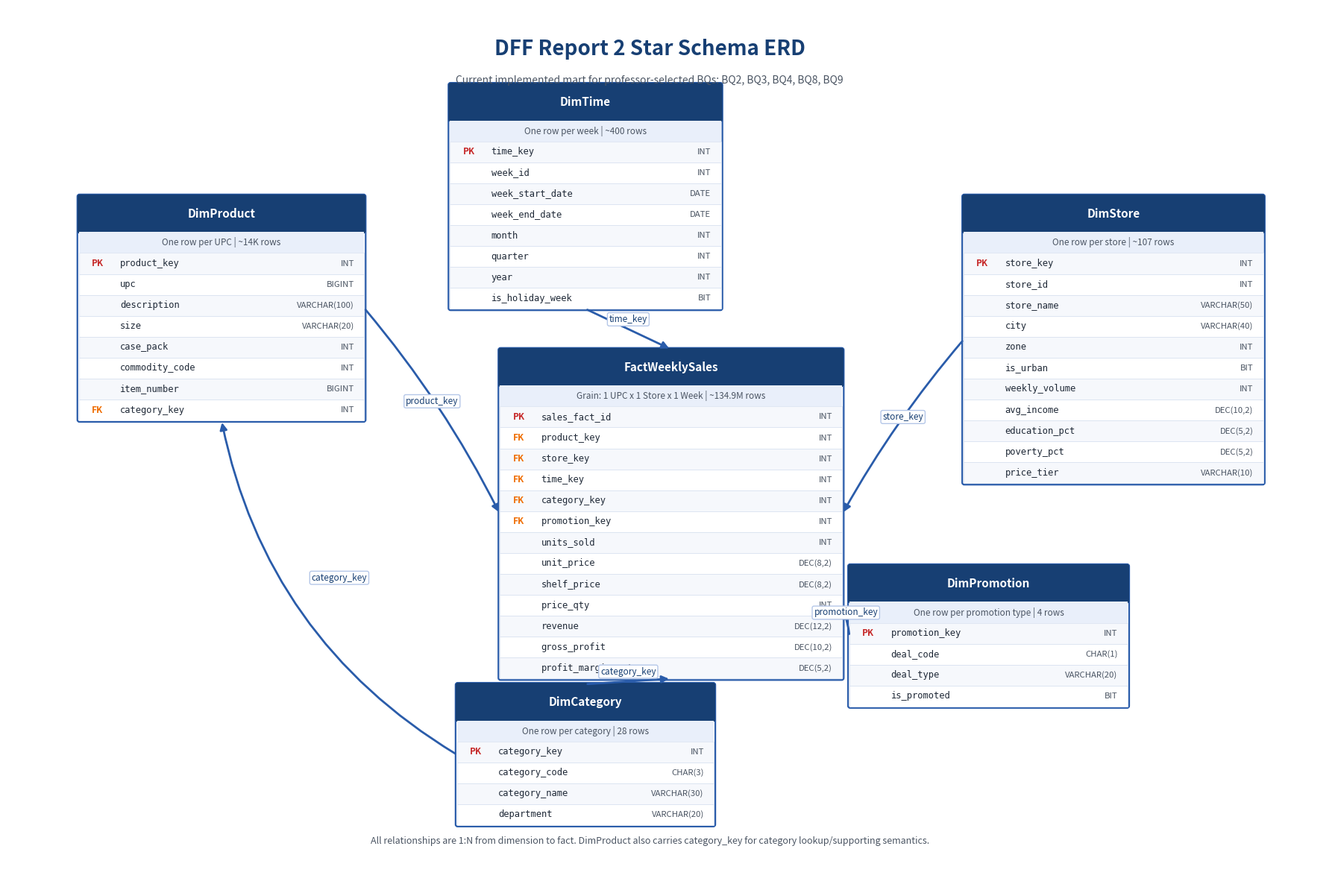

Write the Python code that produced this figure. (Note: this script raises an exception after producing the figure.)
import matplotlib
matplotlib.use("Agg")
import matplotlib.pyplot as plt
from matplotlib.patches import FancyBboxPatch, FancyArrowPatch


TITLE_BG = "#173F73"
TITLE_FG = "white"
ROW_EVEN = "#F6F8FC"
ROW_ODD = "#FFFFFF"
BORDER = "#2A5CAA"
PK_COLOR = "#C62828"
FK_COLOR = "#EF6C00"
TEXT = "#1F2937"
SUBTEXT = "#4B5563"


def draw_table(ax, x, y, width, title, subtitle, columns):
    """Draw a simple dimensional-model table box."""
    title_h = 0.52
    subtitle_h = 0.30
    row_h = 0.30
    body_h = len(columns) * row_h
    total_h = title_h + subtitle_h + body_h

    # Outer shell
    ax.add_patch(
        FancyBboxPatch(
            (x, y - total_h),
            width,
            total_h,
            boxstyle="round,pad=0.02,rounding_size=0.03",
            linewidth=1.6,
            edgecolor=BORDER,
            facecolor="white",
        )
    )

    # Title
    ax.add_patch(
        FancyBboxPatch(
            (x, y - title_h),
            width,
            title_h,
            boxstyle="round,pad=0.02,rounding_size=0.03",
            linewidth=0,
            facecolor=TITLE_BG,
        )
    )
    ax.text(
        x + width / 2,
        y - title_h / 2,
        title,
        ha="center",
        va="center",
        color=TITLE_FG,
        fontsize=11,
        fontweight="bold",
    )

    # Subtitle
    subtitle_y = y - title_h
    ax.add_patch(
        plt.Rectangle(
            (x, subtitle_y - subtitle_h),
            width,
            subtitle_h,
            facecolor="#E9EFFA",
            edgecolor="none",
        )
    )
    ax.text(
        x + width / 2,
        subtitle_y - subtitle_h / 2,
        subtitle,
        ha="center",
        va="center",
        color=SUBTEXT,
        fontsize=8.5,
        style="italic",
    )

    # Rows
    current_y = subtitle_y - subtitle_h
    for i, (name, dtype, key) in enumerate(columns):
        ax.add_patch(
            plt.Rectangle(
                (x, current_y - row_h),
                width,
                row_h,
                facecolor=ROW_EVEN if i % 2 == 0 else ROW_ODD,
                edgecolor="#D6DFEF",
                linewidth=0.5,
            )
        )

        if key:
            key_color = PK_COLOR if key == "PK" else FK_COLOR
            ax.text(
                x + 0.18,
                current_y - row_h / 2,
                key,
                ha="left",
                va="center",
                fontsize=8.5,
                color=key_color,
                fontweight="bold",
            )

        ax.text(
            x + 0.58,
            current_y - row_h / 2,
            name,
            ha="left",
            va="center",
            fontsize=8.7,
            color=TEXT,
            family="monospace",
        )
        ax.text(
            x + width - 0.14,
            current_y - row_h / 2,
            dtype,
            ha="right",
            va="center",
            fontsize=8.2,
            color=SUBTEXT,
        )
        current_y -= row_h

    return {
        "x": x,
        "y": y,
        "width": width,
        "height": total_h,
        "left": (x, y - total_h / 2),
        "right": (x + width, y - total_h / 2),
        "top": (x + width / 2, y),
        "bottom": (x + width / 2, y - total_h),
    }


def connect(ax, p1, p2, label, rad=0.0):
    arrow = FancyArrowPatch(
        p1,
        p2,
        arrowstyle="-|>",
        mutation_scale=14,
        linewidth=2.0,
        color=BORDER,
        connectionstyle=f"arc3,rad={rad}",
    )
    ax.add_patch(arrow)
    mid_x = (p1[0] + p2[0]) / 2
    mid_y = (p1[1] + p2[1]) / 2
    ax.text(
        mid_x,
        mid_y + 0.14,
        label,
        ha="center",
        va="center",
        fontsize=8.5,
        color=TITLE_BG,
        bbox=dict(boxstyle="round,pad=0.2", fc="white", ec="#B5C7E8", lw=1),
    )


fig, ax = plt.subplots(figsize=(18, 12))
ax.axis("off")

boxes = {}
boxes["fact"] = draw_table(
    ax,
    6.9,
    7.6,
    4.8,
    "FactWeeklySales",
    "Grain: 1 UPC x 1 Store x 1 Week | ~134.9M rows",
    [
        ("sales_fact_id", "INT", "PK"),
        ("product_key", "INT", "FK"),
        ("store_key", "INT", "FK"),
        ("time_key", "INT", "FK"),
        ("category_key", "INT", "FK"),
        ("promotion_key", "INT", "FK"),
        ("units_sold", "INT", ""),
        ("unit_price", "DEC(8,2)", ""),
        ("shelf_price", "DEC(8,2)", ""),
        ("price_qty", "INT", ""),
        ("revenue", "DEC(12,2)", ""),
        ("gross_profit", "DEC(10,2)", ""),
        ("profit_margin_pct", "DEC(5,2)", ""),
    ],
)

boxes["product"] = draw_table(
    ax,
    1.0,
    9.8,
    4.0,
    "DimProduct",
    "One row per UPC | ~14K rows",
    [
        ("product_key", "INT", "PK"),
        ("upc", "BIGINT", ""),
        ("description", "VARCHAR(100)", ""),
        ("size", "VARCHAR(20)", ""),
        ("case_pack", "INT", ""),
        ("commodity_code", "INT", ""),
        ("item_number", "BIGINT", ""),
        ("category_key", "INT", "FK"),
    ],
)

boxes["store"] = draw_table(
    ax,
    13.4,
    9.8,
    4.2,
    "DimStore",
    "One row per store | ~107 rows",
    [
        ("store_key", "INT", "PK"),
        ("store_id", "INT", ""),
        ("store_name", "VARCHAR(50)", ""),
        ("city", "VARCHAR(40)", ""),
        ("zone", "INT", ""),
        ("is_urban", "BIT", ""),
        ("weekly_volume", "INT", ""),
        ("avg_income", "DEC(10,2)", ""),
        ("education_pct", "DEC(5,2)", ""),
        ("poverty_pct", "DEC(5,2)", ""),
        ("price_tier", "VARCHAR(10)", ""),
    ],
)

boxes["time"] = draw_table(
    ax,
    6.2,
    11.4,
    3.8,
    "DimTime",
    "One row per week | ~400 rows",
    [
        ("time_key", "INT", "PK"),
        ("week_id", "INT", ""),
        ("week_start_date", "DATE", ""),
        ("week_end_date", "DATE", ""),
        ("month", "INT", ""),
        ("quarter", "INT", ""),
        ("year", "INT", ""),
        ("is_holiday_week", "BIT", ""),
    ],
)

boxes["category"] = draw_table(
    ax,
    6.3,
    2.8,
    3.6,
    "DimCategory",
    "One row per category | 28 rows",
    [
        ("category_key", "INT", "PK"),
        ("category_code", "CHAR(3)", ""),
        ("category_name", "VARCHAR(30)", ""),
        ("department", "VARCHAR(20)", ""),
    ],
)

boxes["promotion"] = draw_table(
    ax,
    11.8,
    4.5,
    3.9,
    "DimPromotion",
    "One row per promotion type | 4 rows",
    [
        ("promotion_key", "INT", "PK"),
        ("deal_code", "CHAR(1)", ""),
        ("deal_type", "VARCHAR(20)", ""),
        ("is_promoted", "BIT", ""),
    ],
)

connect(ax, boxes["product"]["right"], boxes["fact"]["left"], "product_key", rad=-0.06)
connect(ax, boxes["store"]["left"], boxes["fact"]["right"], "store_key", rad=0.05)
connect(ax, boxes["time"]["bottom"], boxes["fact"]["top"], "time_key", rad=0.0)
connect(ax, boxes["category"]["top"], boxes["fact"]["bottom"], "category_key", rad=0.0)
connect(ax, boxes["promotion"]["left"], (boxes["fact"]["right"][0], boxes["fact"]["bottom"][1] + 1.0), "promotion_key", rad=0.08)
connect(ax, boxes["category"]["left"], boxes["product"]["bottom"], "category_key", rad=-0.22)

ax.text(
    9.0,
    11.9,
    "DFF Report 2 Star Schema ERD",
    ha="center",
    va="center",
    fontsize=20,
    fontweight="bold",
    color=TITLE_BG,
)
ax.text(
    9.0,
    11.45,
    "Current implemented mart for professor-selected BQs: BQ2, BQ3, BQ4, BQ8, BQ9",
    ha="center",
    va="center",
    fontsize=10,
    color=SUBTEXT,
)

ax.text(
    9.0,
    0.55,
    "All relationships are 1:N from dimension to fact. DimProduct also carries category_key for category lookup/supporting semantics.",
    ha="center",
    va="center",
    fontsize=9,
    color=SUBTEXT,
)

ax.set_xlim(0, 18.5)
ax.set_ylim(0, 12.5)

out = "/Users/bhavikdalal/Documents/data warehouse/project/report_2/report2_star_schema_erd.png"
plt.tight_layout()
plt.savefig(out, dpi=300, bbox_inches="tight")
print(f"Saved {out}")
